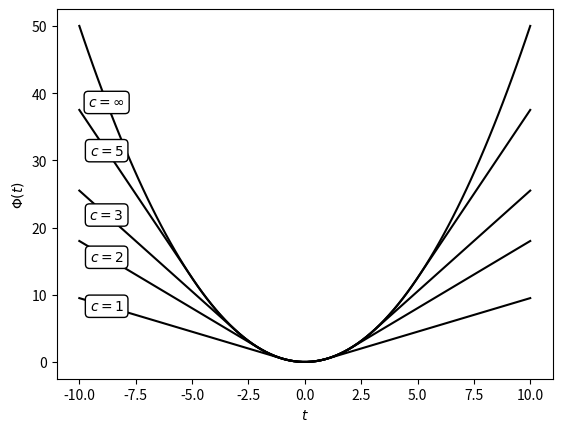

Python code for this plot:
"""
Huber Functional Form
---------------------
This plots the form of the huber loss function :math:`\Phi(t)`.
"""
# [redacted]
# License: BSD
#   The figure produced by this code is published in the textbook
#   "Statistics, Data Mining, and Machine Learning in Astronomy" (2013)
#   For more information, see http://astroML.github.com
import numpy as np
from matplotlib import pyplot as plt


#------------------------------------------------------------
# Define the Huber loss
def Phi(t, c):
    t = abs(t)
    flag = (t > c)
    return (~flag) * (0.5 * t ** 2) - (flag) * c * (0.5 * c - t)

#------------------------------------------------------------
# Plot for several values of c
fig = plt.figure()
ax = fig.add_subplot(111)

x = np.linspace(-10, 10, 100)

for c in (1, 2, 3, 5, 1000):
    y = Phi(x, c)
    ax.plot(x, y, '-k')

    if c > 10:
        s = r'\infty'
    else:
        s = str(c)

    ax.text(x[6], y[6], '$c=%s$' % s,
            ha='center', va='center',
            bbox=dict(boxstyle='round', ec='k', fc='w'))

ax.set_xlabel('$t$')
ax.set_ylabel(r'$\Phi(t)$')

plt.show()
